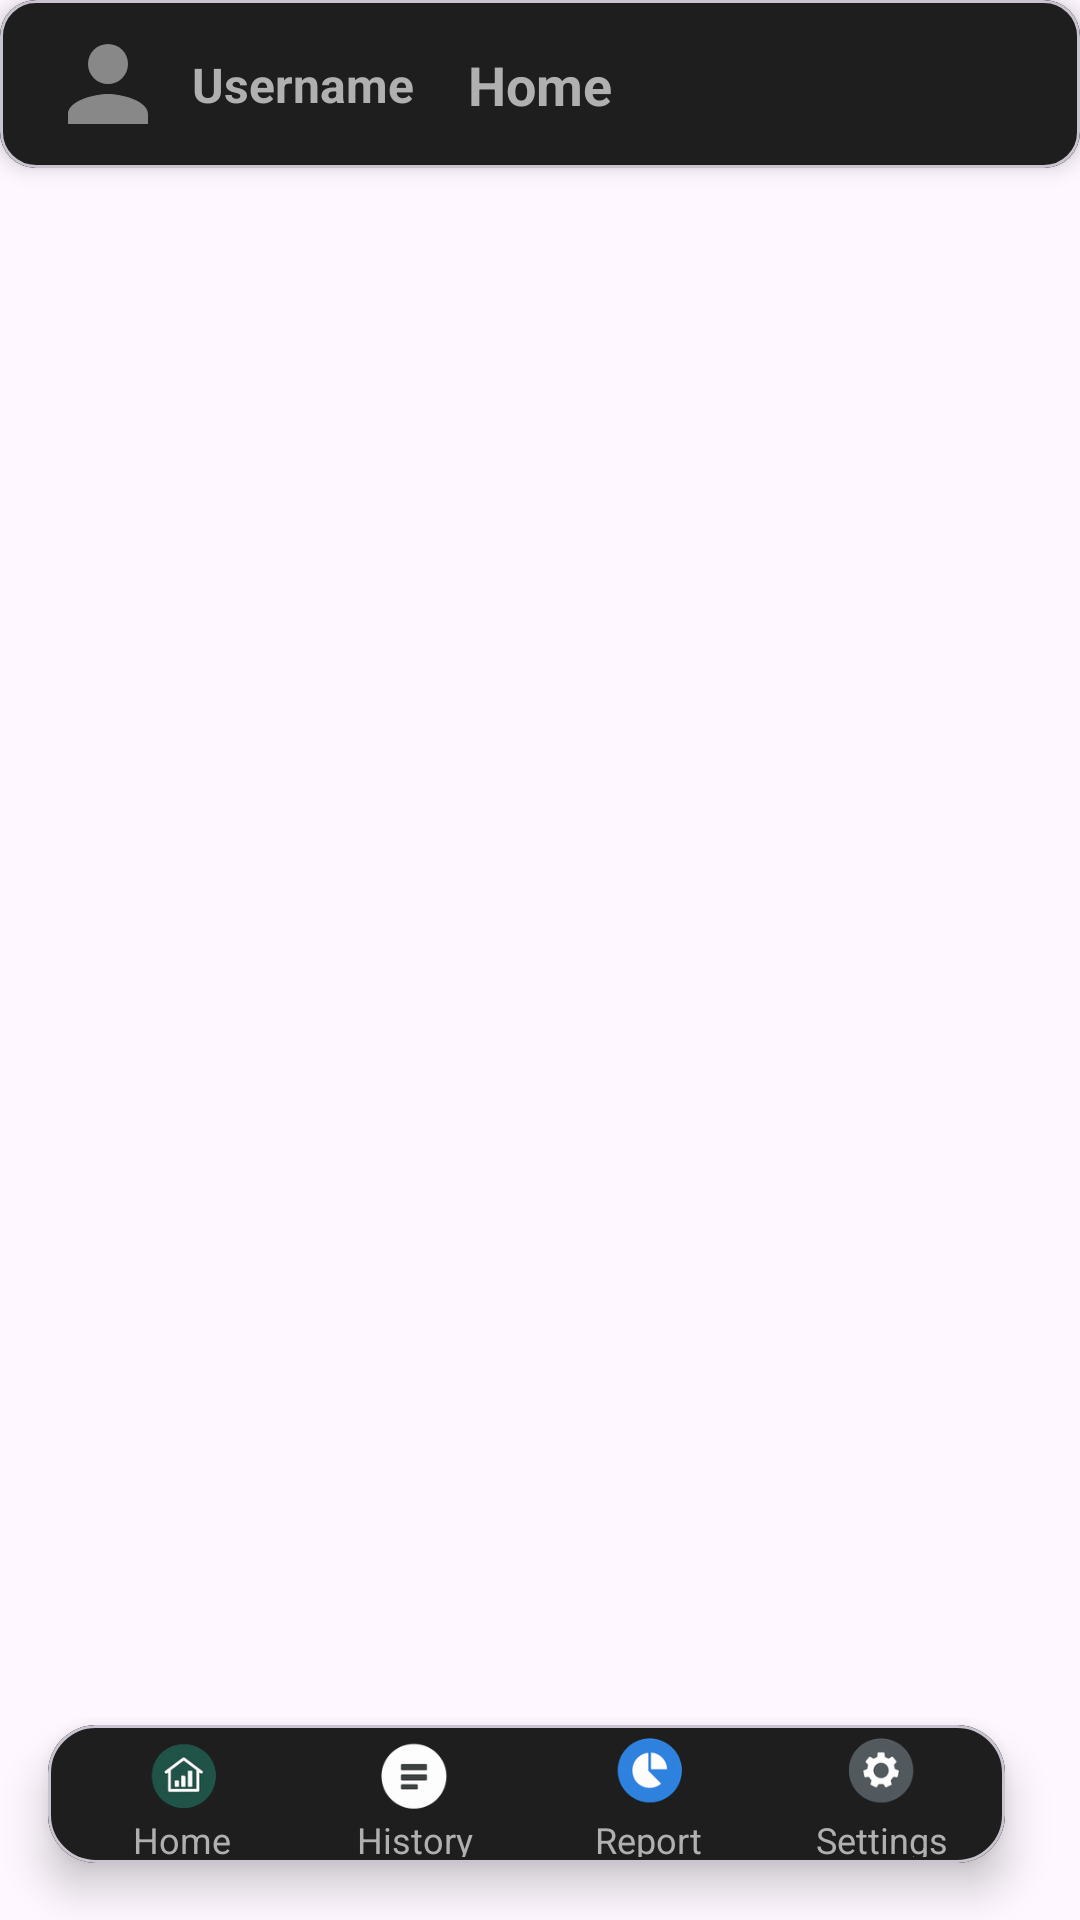

Produce the Android XML layout that renders to this screen, including the resource entries it uses.
<!-- AndroidManifest.xml: application theme Theme.MyFinanceFinalProject -->
<!-- res/layout/activity_main.xml -->
<androidx.constraintlayout.widget.ConstraintLayout xmlns:android="http://schemas.android.com/apk/res/android"
    xmlns:app="http://schemas.android.com/apk/res-auto"
    android:layout_width="match_parent"
    android:layout_height="match_parent">
    <FrameLayout
        android:id="@+id/fragmentContainer"
        android:layout_width="0dp"
        android:layout_height="0dp"
        app:layout_constraintTop_toBottomOf="@id/topBar"
        app:layout_constraintBottom_toTopOf="@id/bottomBarCard"
        app:layout_constraintStart_toStartOf="parent"
        app:layout_constraintEnd_toEndOf="parent" />

    <com.google.android.material.card.MaterialCardView
        android:id="@+id/topBar"
        android:layout_width="0dp"
        android:layout_height="56dp"
        app:cardElevation="4dp"
        app:layout_constraintTop_toTopOf="parent"
        app:layout_constraintStart_toStartOf="parent"
        app:layout_constraintEnd_toEndOf="parent">

        <androidx.constraintlayout.widget.ConstraintLayout
            android:layout_width="match_parent"
            android:layout_height="match_parent"
            android:background="@color/colorSurface"
            android:paddingHorizontal="16dp">

            <com.google.android.material.imageview.ShapeableImageView
                android:id="@+id/ivAvatar"
                android:layout_width="40dp"
                android:layout_height="40dp"
                android:src="@drawable/ic_avatar_placeholder"
                android:scaleType="centerCrop"
                app:shapeAppearanceOverlay="@style/CircleImageView"
                app:layout_constraintStart_toStartOf="parent"
                app:layout_constraintTop_toTopOf="parent"
                app:layout_constraintBottom_toBottomOf="parent"/>

            <TextView
                android:id="@+id/Username"
                android:layout_width="wrap_content"
                android:layout_height="wrap_content"
                android:text="Username"
                android:textSize="16sp"
                android:textStyle="bold"
                android:textColor="@color/textSecondary"
                android:layout_marginStart="8dp"
                app:layout_constraintStart_toEndOf="@id/ivAvatar"
                app:layout_constraintTop_toTopOf="parent"
                app:layout_constraintBottom_toBottomOf="parent"/>

            <TextView
                android:id="@+id/tvTitle"
                android:layout_width="wrap_content"
                android:layout_height="wrap_content"
                android:text="Home"
                android:textSize="18sp"
                android:textStyle="bold"
                android:textColor="@color/textSecondary"
                app:layout_constraintStart_toStartOf="parent"
                app:layout_constraintEnd_toEndOf="parent"
                app:layout_constraintTop_toTopOf="parent"
                app:layout_constraintBottom_toBottomOf="parent"/>
        </androidx.constraintlayout.widget.ConstraintLayout>

    </com.google.android.material.card.MaterialCardView>

    <com.google.android.material.card.MaterialCardView
        android:id="@+id/bottomBarCard"
        android:layout_width="0dp"
        android:layout_height="80dp"
        android:layout_marginStart="3dp"
        android:layout_marginEnd="12dp"
        android:layout_marginBottom="2dp"
        app:cardCornerRadius="16dp"
        app:cardElevation="8dp"
        app:cardUseCompatPadding="true"
        app:layout_constraintBottom_toBottomOf="parent"
        app:layout_constraintStart_toStartOf="parent"
        app:layout_constraintEnd_toEndOf="parent">

        <LinearLayout
            android:id="@+id/customBottomBar"
            android:layout_width="match_parent"
            android:layout_height="match_parent"
            android:background="@color/colorSurface"
            android:gravity="center"
            android:orientation="horizontal"
            android:paddingStart="6dp"
            android:paddingTop="2dp"
            android:paddingEnd="2dp"
            android:paddingBottom="2dp">

            <LinearLayout
                android:id="@+id/tabHome"
                android:layout_width="0dp"
                android:layout_height="match_parent"
                android:layout_weight="1"
                android:gravity="center"
                android:orientation="vertical">

                <ImageView
                    android:id="@+id/iconHome"
                    android:layout_width="28dp"
                    android:layout_height="28dp"
                    android:contentDescription="Home"
                    android:src="@drawable/ic_home_transparent" />

                <TextView
                    android:id="@+id/textHome"
                    android:layout_width="wrap_content"
                    android:layout_height="wrap_content"
                    android:text="Home"
                    android:textColor="@color/textSecondary"
                    android:textSize="12sp" />
            </LinearLayout>

            <LinearLayout
                android:id="@+id/tabHistory"
                android:layout_width="0dp"
                android:layout_height="match_parent"
                android:layout_weight="1"
                android:gravity="center"
                android:orientation="vertical">

                <ImageView
                    android:id="@+id/iconHistory"
                    android:layout_width="28dp"
                    android:layout_height="28dp"
                    android:contentDescription="History"
                    android:src="@drawable/ic_history_transparent" />

                <TextView
                    android:id="@+id/textHistory"
                    android:layout_width="wrap_content"
                    android:layout_height="wrap_content"
                    android:text="History"
                    android:textColor="@color/textSecondary"
                    android:textSize="12sp" />
            </LinearLayout>

            <LinearLayout
                android:id="@+id/tabReport"
                android:layout_width="0dp"
                android:layout_height="match_parent"
                android:layout_weight="1"
                android:gravity="center"
                android:orientation="vertical">

                <ImageView
                    android:id="@+id/iconReport"
                    android:layout_width="28dp"
                    android:layout_height="28dp"
                    android:contentDescription="Report"
                    android:src="@drawable/ic_report_transparent" />

                <TextView
                    android:id="@+id/textReport"
                    android:layout_width="wrap_content"
                    android:layout_height="wrap_content"
                    android:text="Report"
                    android:textColor="@color/textSecondary"
                    android:textSize="12sp" />
            </LinearLayout>

            <LinearLayout
                android:id="@+id/tabSettings"
                android:layout_width="0dp"
                android:layout_height="match_parent"
                android:layout_weight="1"
                android:gravity="center"
                android:orientation="vertical">

                <ImageView
                    android:id="@+id/iconSettings"
                    android:layout_width="28dp"
                    android:layout_height="28dp"
                    android:contentDescription="Settings"
                    android:src="@drawable/ic_settings_transparent" />

                <TextView
                    android:id="@+id/textSettings"
                    android:layout_width="wrap_content"
                    android:layout_height="wrap_content"
                    android:text="Settings"
                    android:textColor="@color/textSecondary"
                    android:textSize="12sp" />
            </LinearLayout>

        </LinearLayout>

    </com.google.android.material.card.MaterialCardView>

</androidx.constraintlayout.widget.ConstraintLayout>
<!-- resources referenced by this layout -->
<resources>
  <color name="colorSurface">#1E1E1E</color> //фон CardView, RecyclerView элементов
  <color name="textSecondary">#B0B0B0</color> //подписи, вспомогательный текст
  <!-- drawable ic_avatar_placeholder (drawable) -->
  <vector xmlns:android="http://schemas.android.com/apk/res/android"
      android:width="24dp"
      android:height="24dp"
      android:viewportWidth="24"
      android:viewportHeight="24"
      android:tint="#888888">
  
      <path
          android:fillColor="@android:color/white"
          android:pathData="M12,12a4,4 0,1 0,-4 -4a4,4 0,0 0,4 4zm0,2c-2.67,0 -8,1.34 -8,4v2h16v-2c0,-2.66 -5.33,-4 -8,-4z"/>
  </vector>
  <!-- drawable ic_history_transparent: png bitmap (drawable, 4932 bytes) -->
  <!-- drawable ic_home_transparent: png bitmap (drawable, 6309 bytes) -->
  <!-- drawable ic_report_transparent: png bitmap (drawable, 6026 bytes) -->
  <!-- drawable ic_settings_transparent: png bitmap (drawable, 6548 bytes) -->
  <style name="Theme.MyFinanceFinalProject" parent="Base.Theme.MyFinanceFinalProject" />
  <style name="Base.Theme.MyFinanceFinalProject" parent="Theme.Material3.DayNight.NoActionBar">
          
          
      </style>
</resources>
